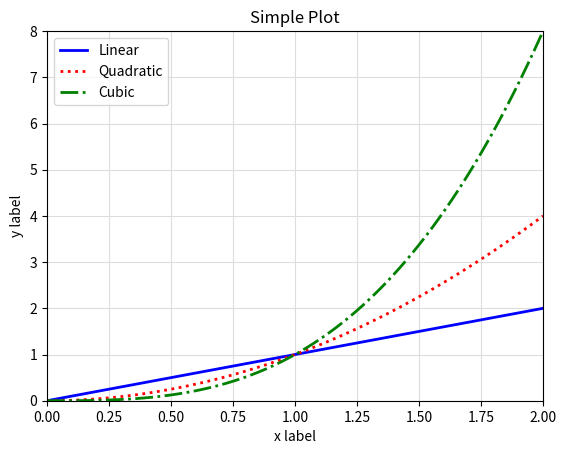

Reproduce this figure in Python.
'''
Create a basic plot of curves
'''
import numpy as np
from matplotlib import pyplot as plt

'''
numpy.linspace creates an array to specify the number of intervals in a range. 
In this case, create a 100 intervals between 0 and 2
'''
x = np.linspace(0, 2, 100)

def linear(value):
    return value**1

def quadratic(value):
    return value**2

def cubic(value):
    return value**3

curves = [
    {
        'get_y': linear,
        'color': 'b',
        'linestyle': '-',
        'label': 'Linear'
    },
    {
        'get_y': quadratic,
        'color': 'r',
        'linestyle': ':',
        'label': 'Quadratic'
    },
    {
        'get_y': cubic,
        'color': 'g',
        'linestyle': '-.',
        'label': 'Cubic'
    }
]

for curve in curves:
    plt.plot(
        x,
        curve['get_y'](x),
        color= curve['color'],
        linestyle=curve['linestyle'],
        linewidth=2,
        # label is what shows up in the legend
        label=curve['label']
    )

# pyplot.xlabel() sets label for x-axis
plt.xlabel('x label')
# pyplot.ylabel() sets label for y-axis
plt.ylabel('y label')
# pyplot.title() sets label for title
plt.title("Simple Plot")

# pyplot.legend() creates the legend
plt.legend()
# pyplot.grid() puts a grid into the axes
plt.grid(color='#DDDDDD')

# pyplot.xlim() sets the range for x-values visible in axes
plt.xlim(0, 2)
# pyplot.ylim() sets the range for y-values visible in axes
plt.ylim(0, 8)

# pyplot.show() does the rendering
plt.show()
